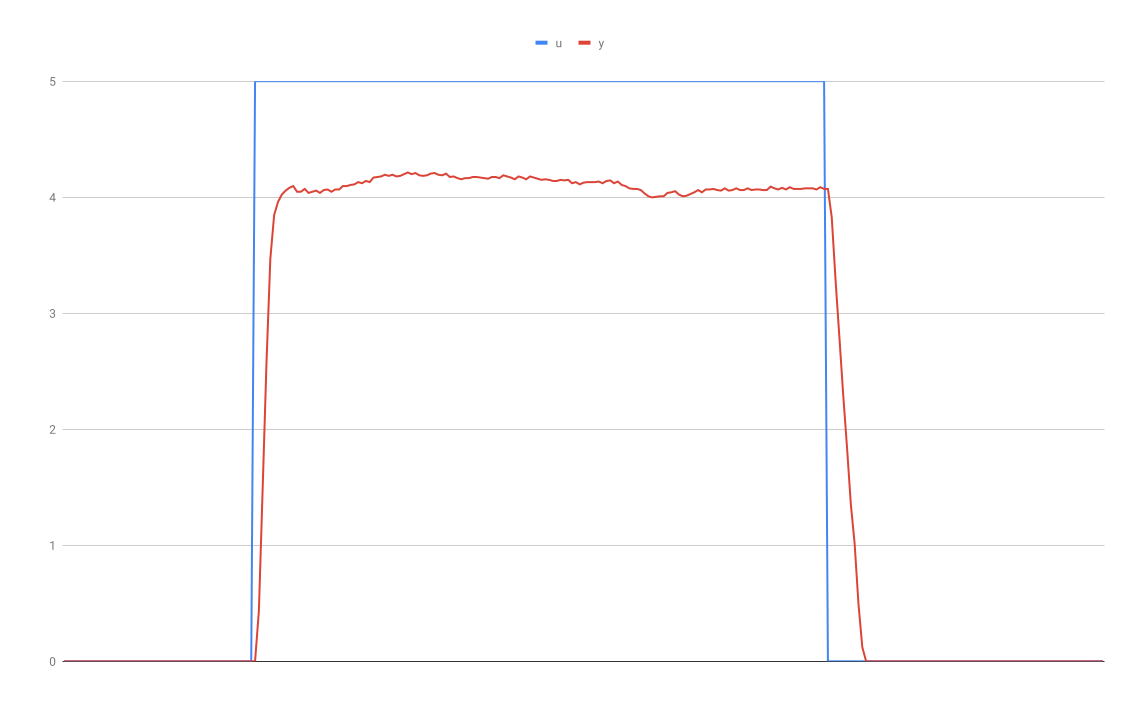

The file beside this chart, header and first rows:
u, y, fs
0, 0, 500
0, 0, 
0, 0, 
0, 0, 
0, 0, 
0, 0, 
0, 0, 
0, 0, 
0, 0, 
0, 0, 
0, 0, 
0, 0, 
0, 0, 
0, 0, 
0, 0, 
0, 0, 
0, 0, 
0, 0, 
0, 0, 
0, 0, 
0, 0, 
0, 0, 
0, 0, 
0, 0, 
0, 0, 
0, 0, 
0, 0, 
0, 0, 
0, 0, 
0, 0, 
0, 0, 
0, 0, 
0, 0, 
0, 0, 
0, 0, 
0, 0, 
0, 0, 
0, 0, 
0, 0, 
0, 0, 
0, 0, 
0, 0, 
0, 0, 
0, 0, 
0, 0, 
0, 0, 
0, 0, 
0, 0, 
0, 0, 
0, 0, 
5, 0, 
5, 0.435, 
5, 1.5, 
5, 2.581, 
5, 3.47, 
5, 3.847, 
5, 3.959, 
5, 4.022, 
5, 4.057, 
5, 4.081, 
... 213 more rows
